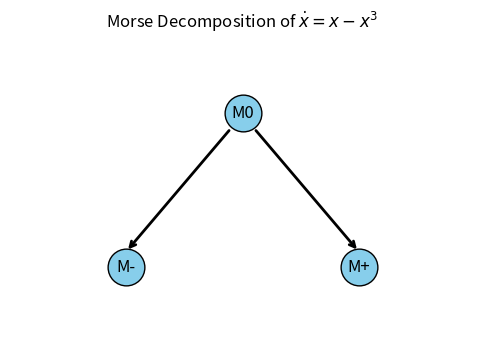

The matplotlib source for this figure:
import matplotlib.pyplot as plt
fig,ax = plt.subplots(figsize=(6,4))

positions = {
     "M0": (0, 1),
    "M-": (-1, 0),
    "M+": (1, 0)
}

for label, (x ,y) in positions.items():
    ax.scatter(x ,y, s=700  , color='skyblue', edgecolor='black')
    ax.text(x, y, label, ha='center', va='center', fontsize=12)
    
ax.annotate(
        "",
        xy=(-1,0.1),
        xytext=(-0.1, 0.9),
        arrowprops=dict(arrowstyle='->', lw=2)
    )
    
ax.annotate(
    "",
    xy=(1,0.1),
    xytext=(0.1,0.9),
    arrowprops=dict(arrowstyle="->", lw=2)
)
    
ax.set_title("Morse Decomposition of $\\dot{x}=x-x^3$")

ax.set_xlim(-2, 2)
ax.set_ylim(-0.5, 1.5)
ax.axis('off')

plt.tight_layout
plt.show()
